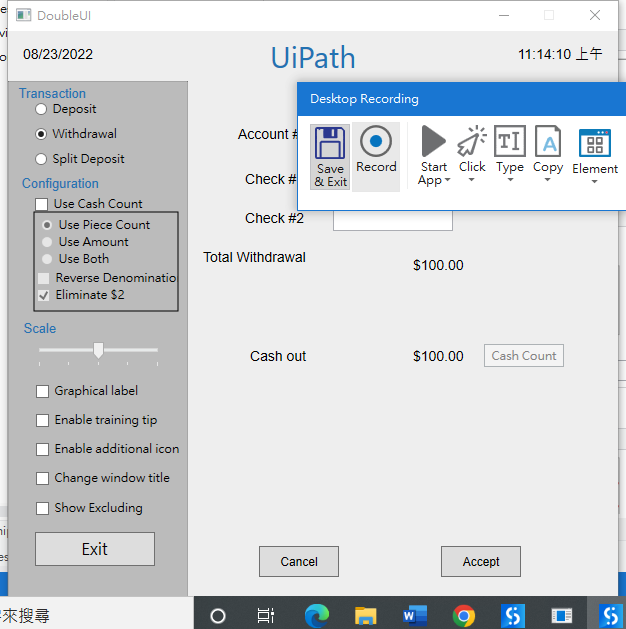
Workflow: Main

Step 1: Attach Window 'DoubleUI Hwndwrapp' on the element in window 'DoubleUI' (doubleui.exe)

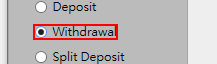
Step 2: check 'radio button  Withdrawal'

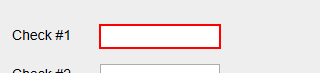
Step 3: type "[k(shift)]100" into 'editable text  check1'

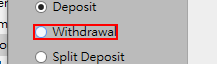
Step 4: check 'radio button  Withdrawal' in window 'DoubleUI' (doubleui.exe)